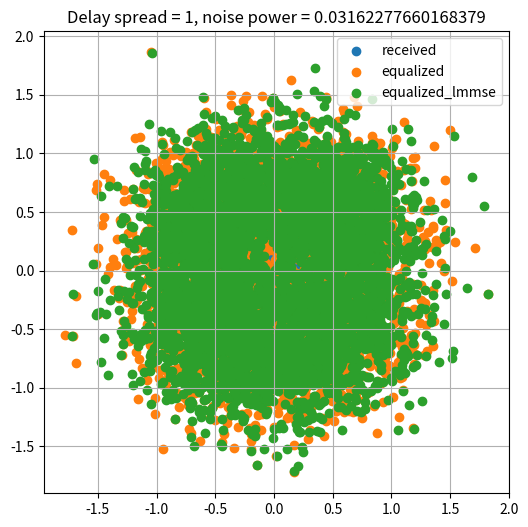

Reproduce this figure in Python.
import numpy as np
import matplotlib.pyplot as plt
from scipy.signal import fftconvolve

def qpsk_modulate(data_bits):
    return 1/np.sqrt(2) * ((1-2*data_bits[0::2]) + 1j*(1-2*data_bits[1::2])) #TS 38.211 - 5.1.3

def AWGN(signal, noise_power):
    print("noise power:",noise_power)
    noise = np.sqrt(noise_power / 2) * (np.random.normal(size=signal.shape) + 1j * np.random.normal(size=signal.shape))
    return signal + noise
    
def TDLa(signal, delay_spread, N_fft, delta_f):
    
    delays_ns = np.array([0, .3819, .4025, .5868, .4610, .5375, .6708]) * delay_spread #nominal delay spread
    powers_db = np.array([-13, 0, -2.2, -4, -6, -8.2, -9.9])
    powers_linear = 10 ** (powers_db / 10)

    tdl_powers = powers_linear
    tdl_powers /= np.max(tdl_powers)

    sampling_rate = N_fft * delta_f #N_fft * delta_f = 30 720 000
    delays_samples = np.array([np.round(delays_ns[i] * sampling_rate / 1e9).astype(int) for i in range(len(delays_ns))])
    
    impulse_response = np.zeros(np.max(delays_samples) + 1, dtype=complex)

    for delay, power in zip(delays_samples, powers_linear):
        impulse_response[delay] += np.sqrt(power) * (np.random.normal(0, 1/np.sqrt(2)) + 1j * np.random.normal(0, 1/np.sqrt(2)))   

    output_signal = np.convolve(signal, impulse_response, mode = "same")

    print("impulse response:", impulse_response)   
    return output_signal, powers_linear, delays_samples

def covariance_matrix(N_fft, T_cp, T_OFDM):
    alpha = T_cp / T_OFDM
    R_hh = np.zeros((N_fft, N_fft), dtype=complex)
    for k in range(N_fft):
        for m in range(N_fft):
            if k==m: R_hh[k, m] = 1.0
        else:
            delta = k-m
            phase = -np.pi * delta * alpha
            R_hh[k, m] = (1 / alpha) * np.sinc(delta * alpha) * np.exp(1j * phase)
    return R_hh

# Параметры
N = 512  # количество поднесущих
symbols_count = 10
cp_len = 64
bits_count = N * symbols_count * 2  # QPSK => *2
signal_to_noise_ratio = 15

delay_spread = 1

delta_f = 15e3 # Hz

data_bits = np.random.randint(0, 2, bits_count)

# QPSK
qpsk_symbols = qpsk_modulate(data_bits)

pilot_symbol = qpsk_symbols[:N] # первый символ из 10 - пилотный

qpsk_symbols = qpsk_symbols.reshape(symbols_count, N)

# IFFT
ifft_symbols = np.fft.ifft(qpsk_symbols, norm="ortho")

# + циклический префикс
cp_ifft_symbols = np.hstack((ifft_symbols[...,-cp_len:], ifft_symbols))

TDLa_signal, impulse_res, delays_sampl = TDLa(cp_ifft_symbols.ravel(), delay_spread=delay_spread, N_fft=N, delta_f=delta_f)

noise_power = 10 ** (-signal_to_noise_ratio / 10)

# + шум
awgn_symbols = AWGN(TDLa_signal, noise_power = noise_power)

# - циклический префикс
no_cp_symbols = awgn_symbols.reshape(symbols_count, -1)[..., cp_len:]

received = np.fft.fft(no_cp_symbols, norm="ortho")

R_matr = covariance_matrix(N_fft = N, T_cp = cp_len, T_OFDM = N)
R = R_matr @ np.linalg.inv(R_matr + noise_power * np.eye(N))

h_ls = (received[0] * np.conj(pilot_symbol))
h_lmmse = R @ received[0]
W_mmse = np.conj(h_ls) / (h_ls * np.conj(h_ls) + (noise_power))
W_lmmse = np.conj(h_lmmse) / (h_lmmse * np.conj(h_lmmse) + (noise_power))

equaliz_received = received * W_mmse
equaliz_received2 = received * W_lmmse * np.exp(1j * np.pi/4)
plt.figure(1, figsize=(6,6))
plt.title(f"Delay spread = {delay_spread}, noise power = {noise_power}")
plt.scatter(np.real(received), np.imag(received), label = "received")
plt.scatter(np.real(equaliz_received), np.imag(equaliz_received), label = "equalized")
plt.scatter(np.real(equaliz_received2), np.imag(equaliz_received2), label = "equalized_lmmse")
plt.legend()
plt.grid()
plt.show()
